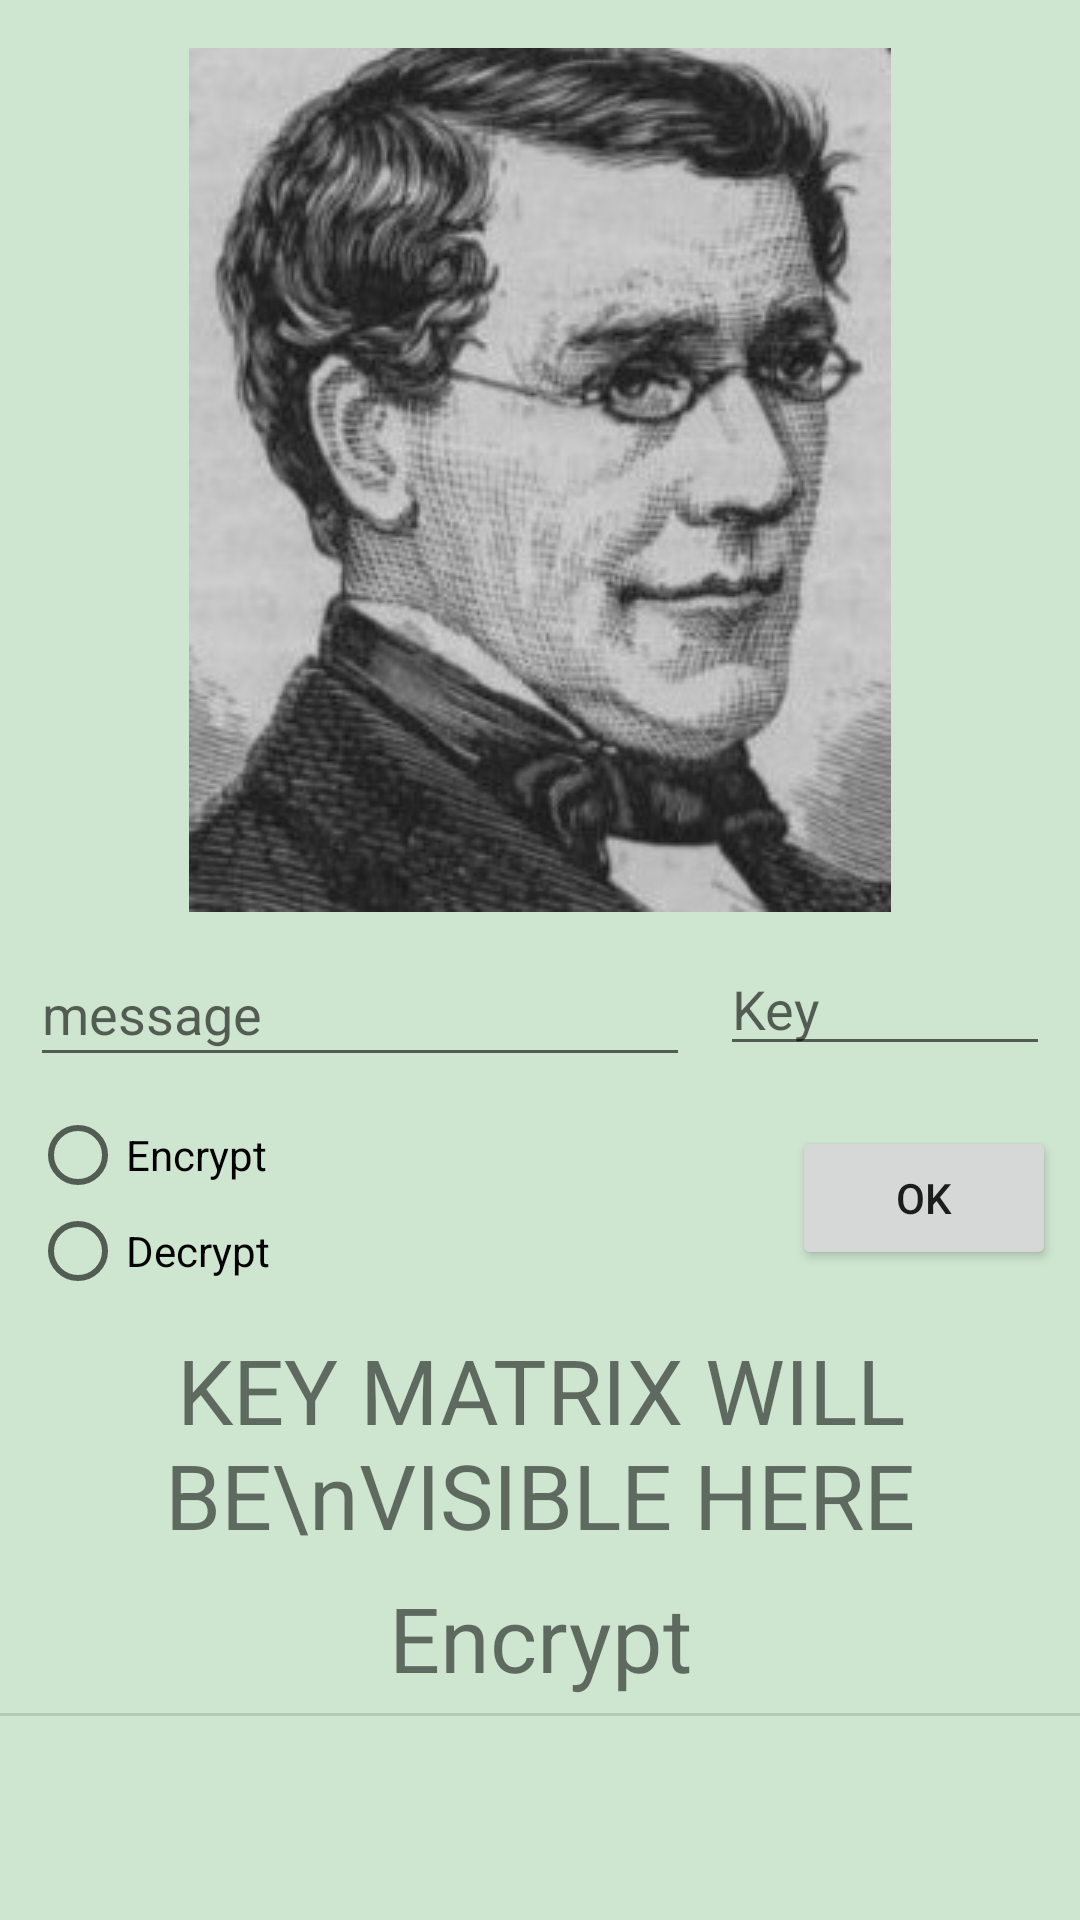

Layout XML and referenced resources for this Android screen:
<!-- AndroidManifest.xml: application theme appTheme -->
<!-- res/layout/activity_play_fair_cipher.xml -->
<?xml version="1.0" encoding="utf-8"?>

<androidx.constraintlayout.widget.ConstraintLayout xmlns:android="http://schemas.android.com/apk/res/android"
    xmlns:app="http://schemas.android.com/apk/res-auto"
    xmlns:tools="http://schemas.android.com/tools"
    android:layout_width="match_parent"
    android:layout_height="match_parent"
    android:background="#CEE5D0"
    tools:context=".PlayFairCipher">

    <ImageView
        android:id="@+id/imageView4"
        android:layout_width="wrap_content"
        android:layout_height="wrap_content"
        android:layout_marginTop="16dp"
        app:layout_constraintEnd_toEndOf="parent"
        app:layout_constraintStart_toStartOf="parent"
        app:layout_constraintTop_toTopOf="parent"
        app:srcCompat="@drawable/charleswheatstoneprojectgutenberg" />

    <EditText
        android:id="@+id/keyField"
        android:layout_width="110dp"
        android:layout_height="wrap_content"
        android:layout_marginTop="10dp"
        android:layout_marginEnd="10dp"
        android:ems="10"
        android:hint="@string/key"
        android:inputType="textPersonName"
        app:layout_constraintEnd_toEndOf="parent"
        app:layout_constraintTop_toBottomOf="@+id/imageView4" />

    <Button
        android:id="@+id/okButton"
        android:layout_width="wrap_content"
        android:layout_height="wrap_content"
        android:layout_marginTop="20dp"
        android:layout_marginEnd="8dp"
        android:onClick="OK"
        android:text="@string/ok"
        app:layout_constraintEnd_toEndOf="parent"
        app:layout_constraintTop_toBottomOf="@+id/keyField" />

    <View
        android:id="@+id/divider"
        android:layout_width="match_parent"
        android:layout_height="1dp"
        android:layout_marginBottom="68dp"
        android:background="?android:attr/listDivider"
        app:layout_constraintBottom_toBottomOf="parent"
        app:layout_constraintEnd_toEndOf="parent"
        app:layout_constraintStart_toStartOf="parent" />

    <EditText
        android:id="@+id/messageField"
        android:layout_width="match_parent"
        android:layout_height="45dp"
        android:layout_marginStart="10dp"
        android:layout_marginTop="10dp"
        android:layout_marginEnd="130dp"
        android:ems="10"
        android:hint="message"
        android:inputType="textPersonName"
        app:layout_constraintEnd_toEndOf="parent"
        app:layout_constraintStart_toStartOf="parent"
        app:layout_constraintTop_toBottomOf="@+id/imageView4" />

    <TextView
        android:id="@+id/messageView"
        android:layout_width="wrap_content"
        android:layout_height="wrap_content"
        android:layout_marginTop="10dp"
        android:layout_marginBottom="10dp"
        android:gravity="center"
        android:textSize="30sp"
        app:layout_constraintBottom_toBottomOf="parent"
        app:layout_constraintEnd_toEndOf="parent"
        app:layout_constraintStart_toStartOf="parent"
        app:layout_constraintTop_toBottomOf="@+id/divider" />

    <TextView
        android:id="@+id/testView"
        android:layout_width="wrap_content"
        android:layout_height="wrap_content"
        android:layout_marginBottom="5dp"
        android:gravity="center"
        android:text="Encrypt"
        android:textSize="30sp"
        app:layout_constraintBottom_toTopOf="@+id/divider"
        app:layout_constraintEnd_toEndOf="parent"
        app:layout_constraintStart_toStartOf="parent" />

    <RadioGroup
        android:id="@+id/ed"
        android:layout_width="wrap_content"
        android:layout_height="wrap_content"
        android:layout_marginStart="10dp"
        android:layout_marginTop="10dp"
        app:layout_constraintStart_toStartOf="parent"
        app:layout_constraintTop_toBottomOf="@+id/messageField">

        <RadioButton
            android:id="@+id/encRadio"
            android:layout_width="match_parent"
            android:layout_height="wrap_content"
            android:onClick="onRadioButtonClicked"
            android:text="Encrypt" />

        <RadioButton
            android:id="@+id/decRadio"
            android:layout_width="match_parent"
            android:layout_height="wrap_content"
            android:onClick="onRadioButtonClicked"
            android:text="Decrypt" />
    </RadioGroup>

    <TextView
        android:id="@+id/matrix"
        android:layout_width="match_parent"
        android:layout_height="wrap_content"
        android:layout_marginTop="10dp"
        android:gravity="center|center_vertical"
        android:text="KEY MATRIX WILL BE\nVISIBLE HERE"
        android:textSize="30sp"
        app:layout_constraintEnd_toEndOf="parent"
        app:layout_constraintHorizontal_bias="1.0"
        app:layout_constraintStart_toStartOf="parent"
        app:layout_constraintTop_toBottomOf="@+id/ed" />

    <TextView
        android:id="@+id/textviewn"
        android:layout_width="wrap_content"
        android:layout_height="wrap_content"
        android:layout_marginTop="36dp"
        android:text="MATRIX"
        android:visibility="invisible"
        app:layout_constraintEnd_toStartOf="@+id/okButton"
        app:layout_constraintStart_toEndOf="@+id/ed"
        app:layout_constraintTop_toBottomOf="@+id/messageField" />

</androidx.constraintlayout.widget.ConstraintLayout>
<!-- resources referenced by this layout -->
<resources>
  <!-- drawable charleswheatstoneprojectgutenberg: jpg bitmap (drawable, 51366 bytes) -->
  <string name="key">Key</string>
  <string name="ok">Ok</string>
  <style name="appTheme" parent="Theme.AppCompat.Light">
          <item name="colorAccent">@color/colorAccent</item>
          <item name="colorPrimary">@color/colorPrimary</item>
          <item name="colorPrimaryDark">@color/colorPrimaryDark</item>
      </style>
  <color name="colorAccent">#e4bad4</color>
  <color name="colorPrimary">#ccffbd</color>
  <color name="colorPrimaryDark">#7eca9c</color>
</resources>
